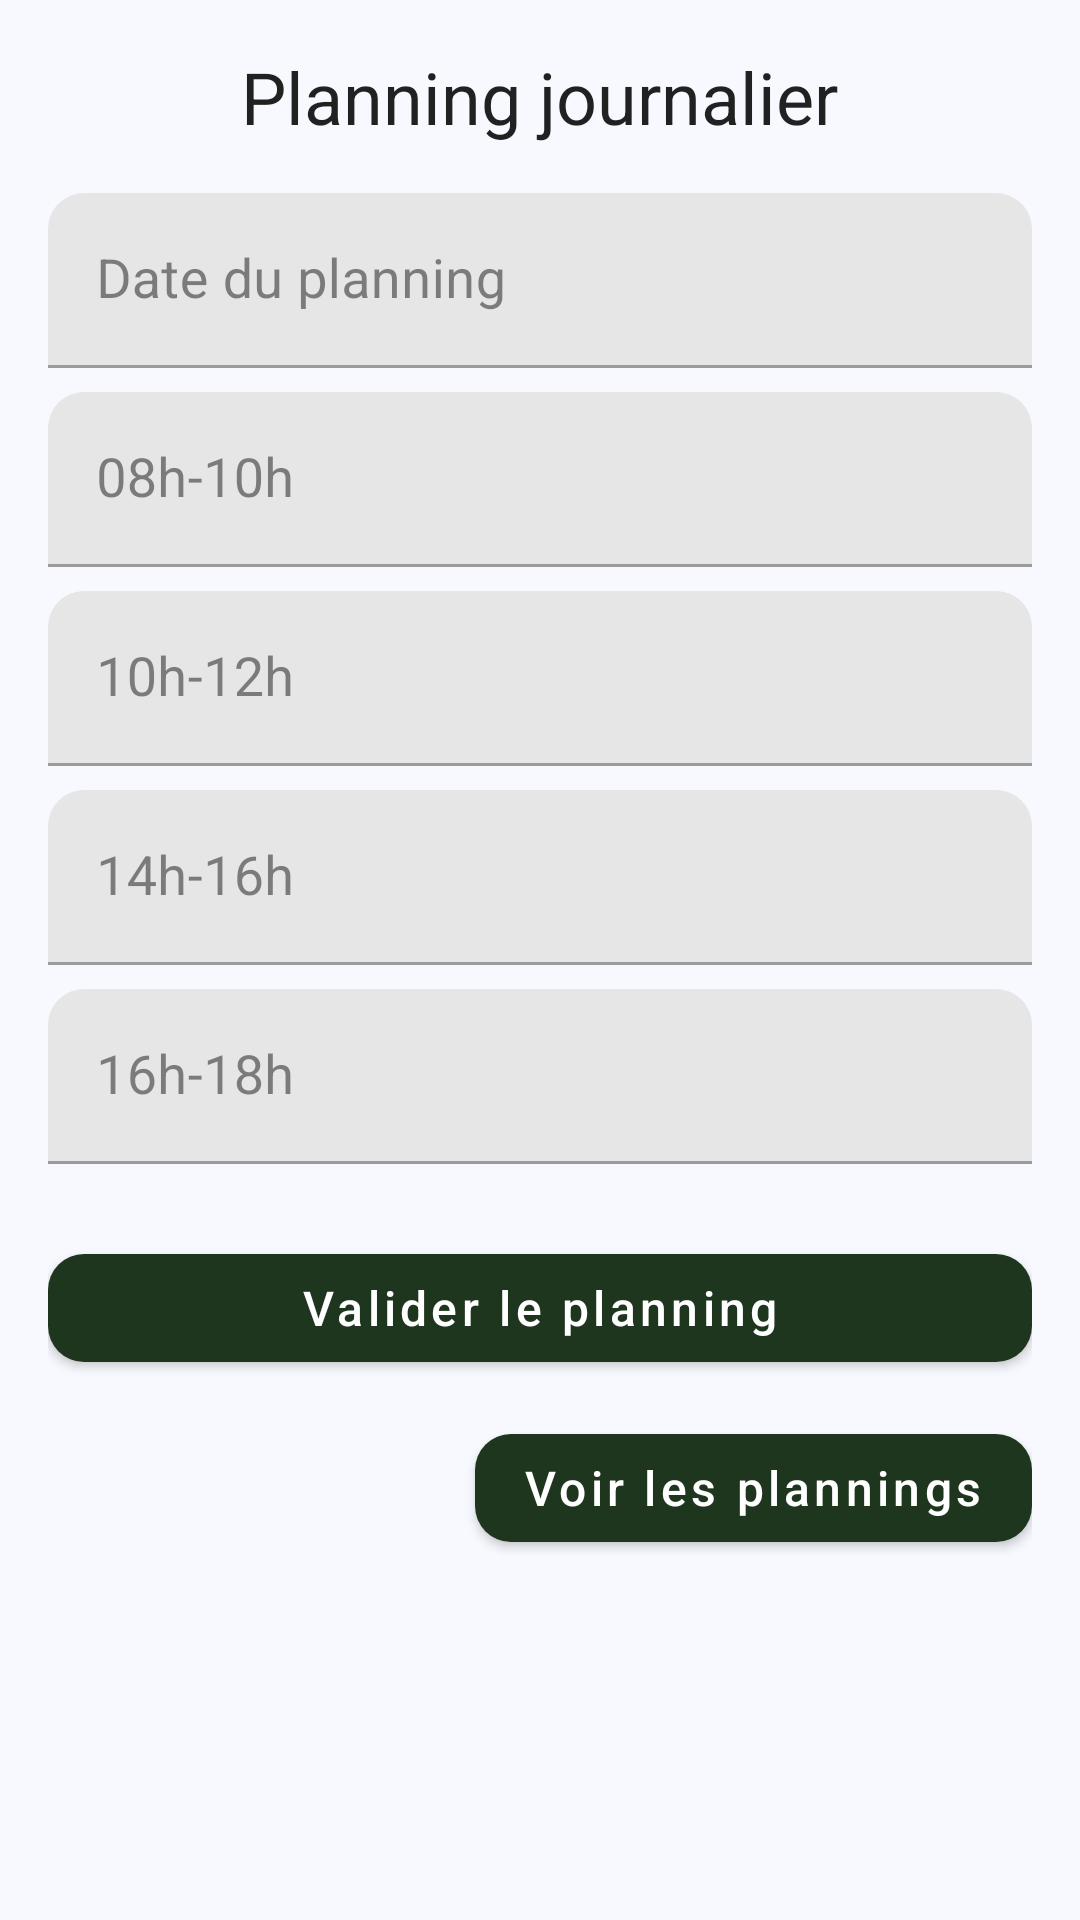

Produce the Android XML layout that renders to this screen, including the resource entries it uses.
<!-- AndroidManifest.xml: application theme Theme.DailyRegister -->
<!-- res/layout/fragment_planning.xml -->
<?xml version="1.0" encoding="utf-8"?>
<ScrollView xmlns:android="http://schemas.android.com/apk/res/android"
    xmlns:app="http://schemas.android.com/apk/res-auto"
    android:layout_width="match_parent"
    android:layout_height="match_parent"
    android:padding="16dp">

    <LinearLayout
        android:orientation="vertical"
        android:layout_width="match_parent"
        android:layout_height="wrap_content"
        android:gravity="center_horizontal">

        <TextView
            android:layout_width="wrap_content"
            android:layout_height="wrap_content"
            android:text="Planning journalier"
            android:textAppearance="?attr/textAppearanceHeadline5"
            android:layout_marginBottom="16dp"/>

        
        <com.google.android.material.textfield.TextInputLayout
            android:id="@+id/dateInputLayout"
            android:layout_width="match_parent"
            android:layout_height="wrap_content"
            android:hint="Date du planning">

            <com.google.android.material.textfield.TextInputEditText
                android:id="@+id/dateInput"
                android:layout_width="match_parent"
                android:layout_height="wrap_content"
                android:focusable="false"
                android:clickable="true" />
        </com.google.android.material.textfield.TextInputLayout>

        
        <com.google.android.material.textfield.TextInputLayout
            android:layout_width="match_parent"
            android:layout_height="wrap_content"
            android:hint="08h-10h"
            android:layout_marginTop="8dp">
            <com.google.android.material.textfield.TextInputEditText
                android:id="@+id/input1"
                android:layout_width="match_parent"
                android:layout_height="wrap_content"/>
        </com.google.android.material.textfield.TextInputLayout>

        <com.google.android.material.textfield.TextInputLayout
            android:layout_width="match_parent"
            android:layout_height="wrap_content"
            android:hint="10h-12h"
            android:layout_marginTop="8dp">
            <com.google.android.material.textfield.TextInputEditText
                android:id="@+id/input2"
                android:layout_width="match_parent"
                android:layout_height="wrap_content"/>
        </com.google.android.material.textfield.TextInputLayout>

        <com.google.android.material.textfield.TextInputLayout
            android:layout_width="match_parent"
            android:layout_height="wrap_content"
            android:hint="14h-16h"
            android:layout_marginTop="8dp">
            <com.google.android.material.textfield.TextInputEditText
                android:id="@+id/input3"
                android:layout_width="match_parent"
                android:layout_height="wrap_content"/>
        </com.google.android.material.textfield.TextInputLayout>

        <com.google.android.material.textfield.TextInputLayout
            android:layout_width="match_parent"
            android:layout_height="wrap_content"
            android:hint="16h-18h"
            android:layout_marginTop="8dp">
            <com.google.android.material.textfield.TextInputEditText
                android:id="@+id/input4"
                android:layout_width="match_parent"
                android:layout_height="wrap_content"/>
        </com.google.android.material.textfield.TextInputLayout>

        
        <com.google.android.material.button.MaterialButton
            android:id="@+id/savePlanningButton"
            android:layout_width="match_parent"
            android:layout_height="wrap_content"
            android:text="Valider le planning"
            android:layout_marginTop="24dp" />

        <com.google.android.material.button.MaterialButton
            android:id="@+id/viewSummaryButton"
            android:layout_width="wrap_content"
            android:layout_height="wrap_content"
            android:text="Voir les plannings"
            android:layout_marginTop="12dp"
            android:layout_gravity="end"
            />


        
        <TextView
            android:id="@+id/planningSummaryTitle"
            android:layout_width="wrap_content"
            android:layout_height="wrap_content"
            android:text="Résumé des plannings"
            android:layout_marginTop="24dp"
            android:textAppearance="?attr/textAppearanceSubtitle1"
            android:visibility="gone"/>

        
        <LinearLayout
            android:id="@+id/planningSummaryContainer"
            android:layout_width="match_parent"
            android:layout_height="wrap_content"
            android:orientation="vertical"
            android:visibility="gone"
            android:layout_marginTop="8dp"/>
    </LinearLayout>
</ScrollView>
<!-- resources referenced by this layout -->
<resources>
  <color name="primary">#1E351E</color>
  <color name="primary_dark">#104210</color>
  <color name="on_primary">#FFFFFF</color>
  <color name="accent">#FF6584</color>
  <color name="white">#FFFFFFFF</color>
  <color name="background">#F8F9FF</color>
  <color name="on_background">#333333</color>
  <color name="surface">#FFFFFF</color>
  <color name="on_surface">#333333</color>
  <style name="TextAppearance.ModernApp.Headline1" parent="TextAppearance.MaterialComponents.Headline1">
          <item name="android:textSize">32sp</item>
          <item name="android:textColor">@color/text_primary</item>
      </style>
  <style name="TextAppearance.ModernApp.Headline2" parent="TextAppearance.MaterialComponents.Headline2">
          <item name="android:textSize">28sp</item>
          <item name="android:textColor">@color/text_primary</item>
      </style>
  <style name="TextAppearance.ModernApp.Headline3" parent="TextAppearance.MaterialComponents.Headline3">
          <item name="android:textSize">24sp</item>
          <item name="android:textColor">@color/text_primary</item>
      </style>
  <style name="TextAppearance.ModernApp.Headline4" parent="TextAppearance.MaterialComponents.Headline4">
          <item name="android:textSize">20sp</item>
          <item name="android:textColor">@color/text_primary</item>
      </style>
  <style name="TextAppearance.ModernApp.Subtitle1" parent="TextAppearance.MaterialComponents.Subtitle1">
          <item name="android:textSize">18sp</item>
          <item name="android:textColor">@color/text_primary</item>
      </style>
  <style name="TextAppearance.ModernApp.Subtitle2" parent="TextAppearance.MaterialComponents.Subtitle2">
          <item name="android:textSize">16sp</item>
          <item name="android:textColor">@color/text_secondary</item>
      </style>
  <style name="TextAppearance.ModernApp.Body1" parent="TextAppearance.MaterialComponents.Body1">
          <item name="android:textSize">16sp</item>
          <item name="android:textColor">@color/text_primary</item>
      </style>
  <style name="TextAppearance.ModernApp.Body2" parent="TextAppearance.MaterialComponents.Body2">
          <item name="android:textSize">14sp</item>
          <item name="android:textColor">@color/text_secondary</item>
      </style>
  <style name="TextAppearance.ModernApp.Caption" parent="TextAppearance.MaterialComponents.Caption">
          <item name="android:textSize">12sp</item>
          <item name="android:textColor">@color/text_tertiary</item>
      </style>
  <style name="TextAppearance.ModernApp.Button" parent="TextAppearance.MaterialComponents.Button">
          <item name="android:textSize">16sp</item>
          <item name="android:textAllCaps">false</item>
      </style>
  <style name="ShapeAppearance.ModernApp.SmallComponent" parent="ShapeAppearance.MaterialComponents.SmallComponent">
          <item name="cornerFamily">rounded</item>
          <item name="cornerSize">12dp</item>
      </style>
  <style name="ShapeAppearance.ModernApp.MediumComponent" parent="ShapeAppearance.MaterialComponents.MediumComponent">
          <item name="cornerFamily">rounded</item>
          <item name="cornerSize">16dp</item>
      </style>
  <style name="ShapeAppearance.ModernApp.LargeComponent" parent="ShapeAppearance.MaterialComponents.LargeComponent">
          <item name="cornerFamily">rounded</item>
          <item name="cornerSize">20dp</item>
      </style>
  <color name="text_primary">#333333</color>
  <color name="text_secondary">#757575</color>
  <color name="text_tertiary">#9E9E9E</color>
</resources>
